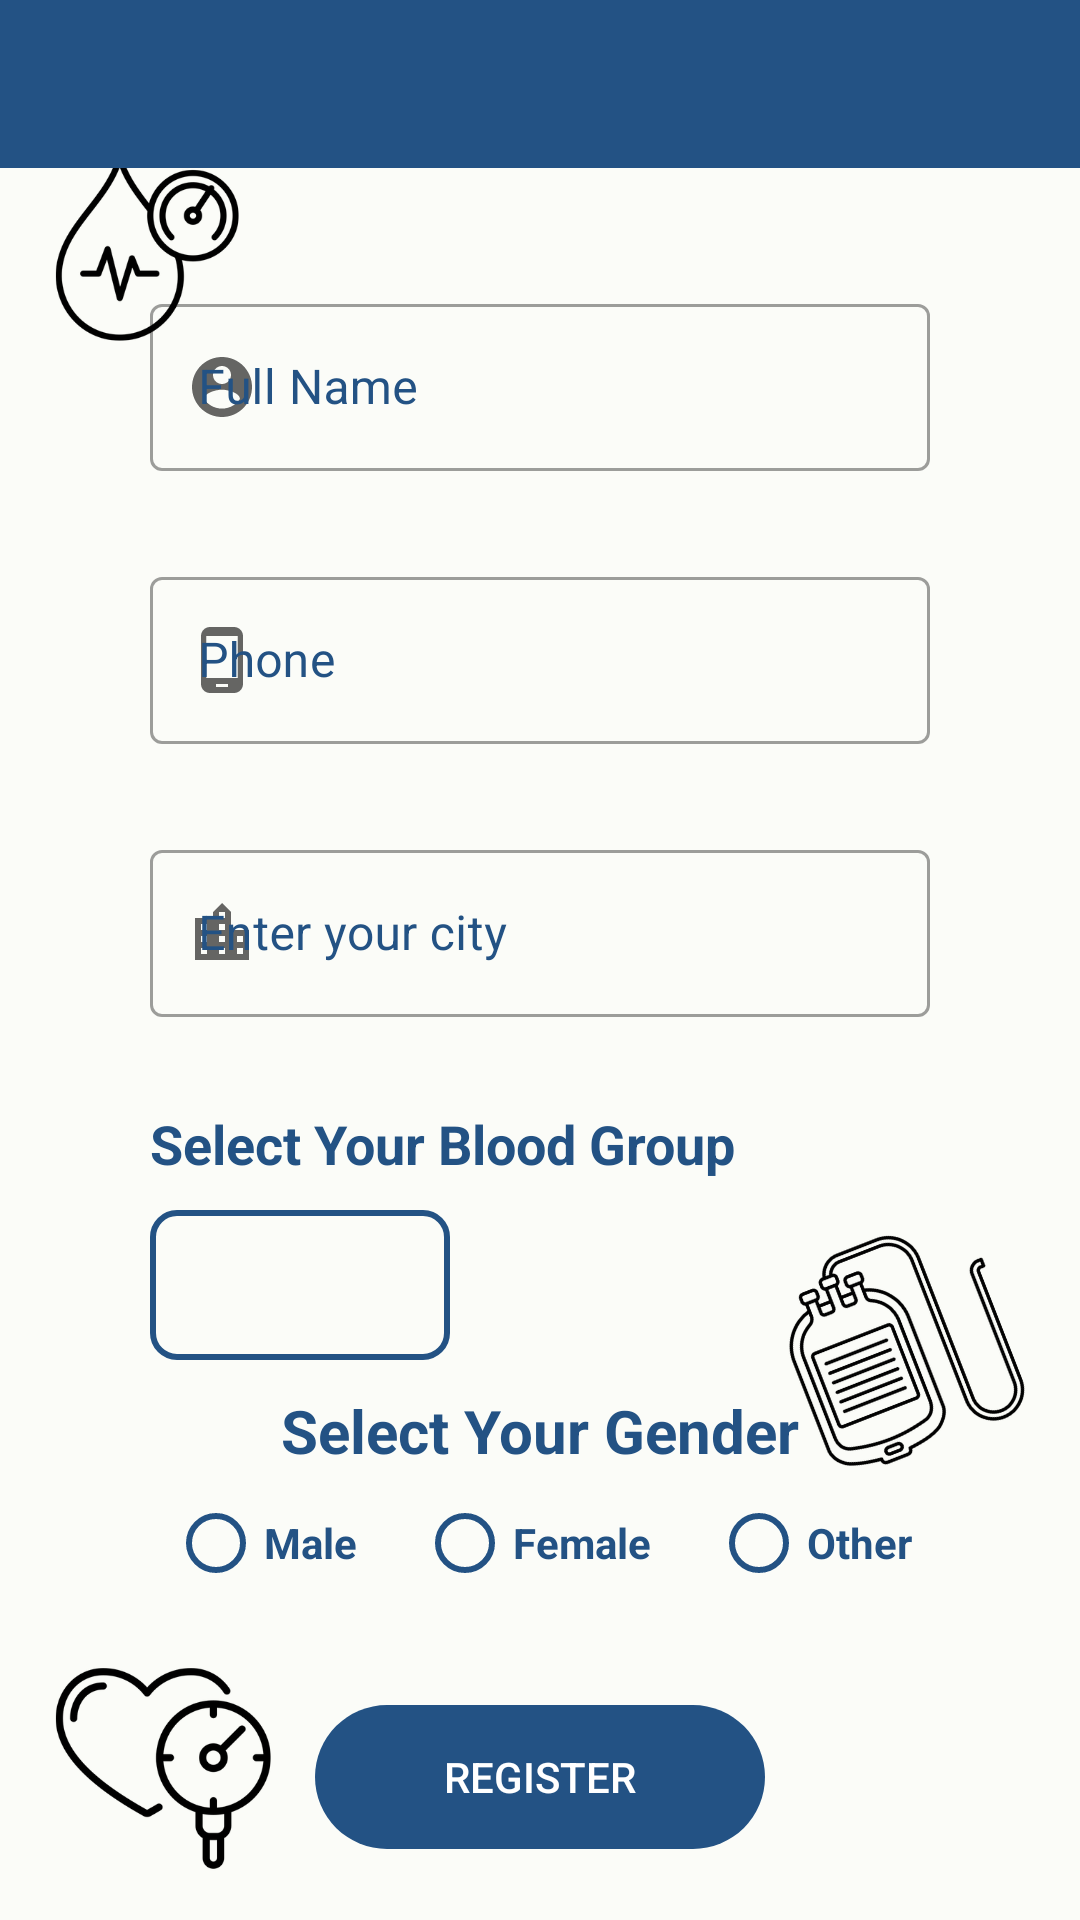

Layout XML and referenced resources for this Android screen:
<!-- AndroidManifest.xml: activity theme ToolbarTheme -->
<!-- res/layout/activity_blood_donation.xml -->
<?xml version="1.0" encoding="utf-8"?>
<LinearLayout xmlns:android="http://schemas.android.com/apk/res/android"
    xmlns:app="http://schemas.android.com/apk/res-auto"
    xmlns:tools="http://schemas.android.com/tools"
    android:layout_width="match_parent"
    android:layout_height="match_parent"
    android:orientation="vertical"
    tools:context="com.example.anganwadi.User.BloodDonationActivity"
    android:background="@drawable/bg8">

    <com.google.android.material.appbar.AppBarLayout
        android:layout_width="match_parent"
        android:layout_height="wrap_content">

        <androidx.appcompat.widget.Toolbar
            android:id="@+id/toolbar"
            android:layout_width="match_parent"
            android:layout_height="?actionBarSize"
            />
    </com.google.android.material.appbar.AppBarLayout>

    <com.google.android.material.textfield.TextInputLayout
        android:id="@+id/Nametv"
        android:layout_width="match_parent"
        android:layout_height="wrap_content"
        android:layout_marginTop="40dp"
        android:layout_marginLeft="50dp"
        android:layout_marginRight="50dp"
        android:hint="@string/full_name"
        android:textColorHint="@color/dark"
        style="@style/Widget.MaterialComponents.TextInputLayout.OutlinedBox"
        app:startIconDrawable="@drawable/ic_baseline_account_circle_24">

        <com.google.android.material.textfield.TextInputEditText
            android:id="@+id/edtName"
            android:layout_width="match_parent"
            android:layout_height="wrap_content"
            android:inputType="textPersonName"
            android:maxLines="1" />
    </com.google.android.material.textfield.TextInputLayout>



    <com.google.android.material.textfield.TextInputLayout
        android:id="@+id/Phonetv"
        android:layout_width="match_parent"
        android:layout_height="wrap_content"
        android:layout_marginTop="30dp"
        android:layout_marginLeft="50dp"
        android:layout_marginRight="50dp"
        android:hint="@string/phone"
        android:textColorHint="@color/dark"
        style="@style/Widget.MaterialComponents.TextInputLayout.OutlinedBox"
        app:startIconDrawable="@drawable/ic_baseline_phone_android_24">

        <com.google.android.material.textfield.TextInputEditText
            android:id="@+id/edtPhone"
            android:layout_width="match_parent"
            android:layout_height="wrap_content"
            android:inputType="number"
            android:maxLines="1" />
    </com.google.android.material.textfield.TextInputLayout>



    <com.google.android.material.textfield.TextInputLayout
        android:id="@+id/Citytv"
        android:layout_width="match_parent"
        android:layout_height="wrap_content"
        android:layout_marginTop="30dp"
        android:layout_marginLeft="50dp"
        android:layout_marginRight="50dp"
        android:hint="@string/enter_city"
        android:textColorHint="@color/dark"
        style="@style/Widget.MaterialComponents.TextInputLayout.OutlinedBox"
        app:startIconDrawable="@drawable/ic_baseline_location_city_24">

        <com.google.android.material.textfield.TextInputEditText
            android:id="@+id/edtCity"
            android:layout_width="match_parent"
            android:layout_height="wrap_content"
            android:maxLines="1" />
    </com.google.android.material.textfield.TextInputLayout>


    <TextView
        android:id="@+id/selectgrp"
        android:layout_width="match_parent"
        android:layout_height="wrap_content"
        android:text="@string/select_blood_group"
        android:textColor="@color/dark"
        android:layout_marginTop="30dp"
        android:layout_marginLeft="50dp"
        android:textSize="18sp"
        android:textStyle="bold" />
    <Spinner
        android:id="@+id/bloodgrpspinner"
        android:layout_height="50dp"
        android:layout_width="100dp"
        android:layout_marginTop="10dp"
        android:layout_marginLeft="50dp"
        android:background="@drawable/spinner_border"/>

    <TextView
        android:id="@+id/radiotv"
        android:layout_width="match_parent"
        android:layout_height="wrap_content"
        android:layout_marginTop="10dp"
        android:gravity="center"
        android:text="@string/select_gender"
        android:textColor="@color/dark"
        android:textSize="20sp"
        android:textStyle="bold" />

    <RadioGroup
        android:id="@+id/rg"
        android:layout_width="wrap_content"
        android:layout_height="wrap_content"
        android:layout_gravity="center"
        android:orientation="horizontal">

        <RadioButton
            android:id="@+id/male"
            android:layout_width="match_parent"
            android:layout_height="wrap_content"
            android:layout_marginRight="20dp"
            android:text="@string/male"
            android:textColor="@color/gender_selector"
            android:buttonTint="@color/gender_selector"
            android:textStyle="bold" />

        <RadioButton
            android:id="@+id/female"
            android:layout_width="match_parent"
            android:layout_height="wrap_content"
            android:text="@string/female"
            android:textColor="@color/gender_selector"
            android:buttonTint="@color/gender_selector"
            android:textStyle="bold" />

        <RadioButton
            android:id="@+id/other"
            android:layout_width="match_parent"
            android:layout_height="wrap_content"
            android:layout_marginLeft="20dp"
            android:text="@string/other"
            android:textColor="@color/gender_selector"
            android:buttonTint="@color/gender_selector"
            android:textStyle="bold" />
    </RadioGroup>


    <Button
        android:id="@+id/btnRegister"
        android:layout_width="150dp"
        android:layout_height="wrap_content"
        android:layout_gravity="center"
        android:background="@drawable/shape"
        android:backgroundTint="@color/dark"
        android:text="@string/register"
        android:layout_marginTop="30dp"
        android:textColor="@android:color/white" />

</LinearLayout>
<!-- resources referenced by this layout -->
<resources>
  <color name="dark">#235284</color>
  <!-- drawable bg8: png bitmap (drawable, 114705 bytes) -->
  <!-- drawable ic_baseline_account_circle_24 (drawable) -->
  <vector xmlns:android="http://schemas.android.com/apk/res/android"
      android:width="24dp"
      android:height="24dp"
      android:tint="#3B4371"
      android:viewportWidth="24"
      android:viewportHeight="24">
      <path
          android:fillColor="@android:color/white"
          android:pathData="M12,2C6.48,2 2,6.48 2,12s4.48,10 10,10 10,-4.48 10,-10S17.52,2 12,2zM12,5c1.66,0 3,1.34 3,3s-1.34,3 -3,3 -3,-1.34 -3,-3 1.34,-3 3,-3zM12,19.2c-2.5,0 -4.71,-1.28 -6,-3.22 0.03,-1.99 4,-3.08 6,-3.08 1.99,0 5.97,1.09 6,3.08 -1.29,1.94 -3.5,3.22 -6,3.22z" />
  </vector>
  <!-- drawable ic_baseline_location_city_24 (drawable) -->
  <vector xmlns:android="http://schemas.android.com/apk/res/android"
      android:width="24dp"
      android:height="24dp"
      android:tint="#3B4371"
      android:viewportWidth="24"
      android:viewportHeight="24">
      <path
          android:fillColor="@android:color/white"
          android:pathData="M15,11L15,5l-3,-3 -3,3v2L3,7v14h18L21,11h-6zM7,19L5,19v-2h2v2zM7,15L5,15v-2h2v2zM7,11L5,11L5,9h2v2zM13,19h-2v-2h2v2zM13,15h-2v-2h2v2zM13,11h-2L11,9h2v2zM13,7h-2L11,5h2v2zM19,19h-2v-2h2v2zM19,15h-2v-2h2v2z" />
  </vector>
  <!-- drawable ic_baseline_phone_android_24 (drawable) -->
  <vector android:height="24dp" android:tint="#3700B3"
      android:viewportHeight="24" android:viewportWidth="24"
      android:width="24dp" xmlns:android="http://schemas.android.com/apk/res/android">
      <path android:fillColor="@android:color/white" android:pathData="M16,1L8,1C6.34,1 5,2.34 5,4v16c0,1.66 1.34,3 3,3h8c1.66,0 3,-1.34 3,-3L19,4c0,-1.66 -1.34,-3 -3,-3zM14,21h-4v-1h4v1zM17.25,18L6.75,18L6.75,4h10.5v14z"/>
  </vector>
  <!-- drawable shape (drawable) -->
  <?xml version="1.0" encoding="utf-8"?>
  <shape xmlns:android="http://schemas.android.com/apk/res/android">
  
  
      <corners android:radius="25dp"/>
  </shape>
  <!-- drawable spinner_border (drawable) -->
  <?xml version="1.0" encoding="utf-8"?>
  <shape xmlns:android="http://schemas.android.com/apk/res/android">
  
      <solid android:color="@android:color/transparent"/>
  
      <stroke
          android:width="2dp"
          android:color="@color/dark"/>
  
      <corners android:radius="8dp"/>
  
      <padding
      android:left="8dp"
      android:right="8dp"
      android:top="4dp"
      android:bottom="4dp"/>
  </shape>
  <string name="enter_city">Enter your city</string>
  <string name="female">Female</string>
  <string name="full_name">Full Name</string>
  <string name="male">Male</string>
  <string name="other">Other</string>
  <string name="phone">Phone</string>
  <string name="register">Register</string>
  <string name="select_blood_group">Select Your Blood Group</string>
  <string name="select_gender">Select Your Gender</string>
  <style name="ToolbarTheme" parent="Theme.MaterialComponents.Light">
  
          <item name="colorPrimary">@color/dark</item>
          <item name="colorAccent">@android:color/white</item>
          <item name="windowActionBar">false</item>
          <item name="windowNoTitle">true</item>
          <item name="homeAsUpIndicator">@drawable/ic_baseline_arrow_back_24</item>
      </style>
  <!-- drawable ic_baseline_arrow_back_24 (drawable) -->
  <vector android:height="24dp" android:tint="#F6F7FF"
      android:viewportHeight="24" android:viewportWidth="24"
      android:width="24dp" xmlns:android="http://schemas.android.com/apk/res/android">
      <path android:fillColor="@android:color/white" android:pathData="M20,11H7.83l5.59,-5.59L12,4l-8,8 8,8 1.41,-1.41L7.83,13H20v-2z"/>
  </vector>
</resources>
